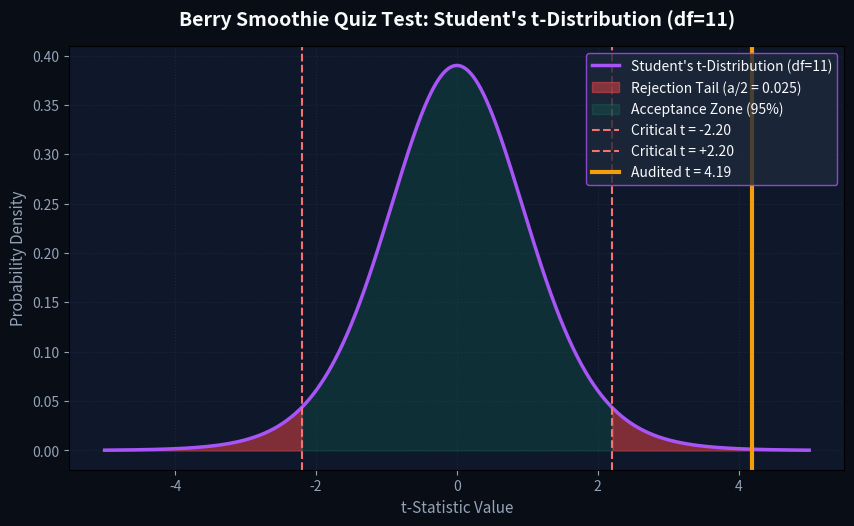

Write the Python code that produced this figure. (Note: this script raises an exception after producing the figure.)
"""
=============================================================================
TEST 2: STUDENT'S T-TEST (EASY EVERYDAY EXAMPLE)
Topic: Berry Brain Smoothie vs Math Quiz Score (Small Sample Pilot, n = 12)
=============================================================================
Scenario:
    A high school's weekly 100-point math quiz benchmark average is mu_0 = 70.0.
    A student wellness club develops a "Berry Brain Smoothie" with matcha.
    Because it's a small experimental batch, only n = 12 students volunteer.
    The population standard deviation sigma of this new recipe is UNKNOWN.
    The 12 students drink the smoothie and achieve an average score of X_bar = 76.5
    with a sample standard deviation s = 6.2 points.

Question:
    Did the smoothie genuinely boost student quiz scores, or was this small
    group of 12 students just lucky?
=============================================================================
"""

import sys
import os
import numpy as np
from scipy import stats
import matplotlib
matplotlib.use('Agg')
import matplotlib.pyplot as plt

if sys.stdout.encoding != 'utf-8':
    try:
        sys.stdout.reconfigure(encoding='utf-8')
    except Exception:
        pass


def run_smoothie_brain_t_test():
    print("=" * 75)
    print("TEST 2: STUDENT'S T-TEST — BERRY BRAIN SMOOTHIE MATH PILOT")
    print("=" * 75)

    # 1. Historical Benchmark & Sample Data (n = 12)
    mu_0 = 70.0  # Historical quiz average
    alpha = 0.05
    scores = np.array([76.0, 81.0, 72.0, 85.0, 78.0, 70.0, 79.0, 83.0, 74.0, 80.0, 68.0, 72.0])
    n = len(scores)
    df = n - 1

    x_bar = np.mean(scores)
    s = np.std(scores, ddof=1)  # Sample standard deviation (ddof=1)
    se = s / np.sqrt(n)

    print(f"Historical Quiz Mean (mu_0) : {mu_0:.1f} pts")
    print(f"Volunteer Sample Size (n)   : {n} students (Degrees of Freedom = {df})")
    print(f"Smoothie Sample Mean (X_bar): {x_bar:.2f} pts (+{x_bar - mu_0:.2f} pts gain)")
    print(f"Sample Std Dev (s)          : {s:.2f} pts (Population sigma is UNKNOWN)")
    print(f"Standard Error (SE)         : {se:.3f} pts")
    print("-" * 75)

    # 2. Student's t-test calculation via scipy.stats
    t_stat, p_value = stats.ttest_1samp(scores, popmean=mu_0)
    t_crit = stats.t.ppf(1 - alpha / 2, df=df)

    # 95% Confidence Interval for True Mean
    ci_lower = x_bar - t_crit * se
    ci_upper = x_bar + t_crit * se

    print(f"Calculated t-Statistic      : {t_stat:+.3f}")
    print(f"Critical t Thresholds       : +/- {t_crit:.3f} (df = {df})")
    print(f"Two-Tailed p-value          : {p_value:.5f}")
    print(f"95% Confidence Interval     : [{ci_lower:.2f} pts, {ci_upper:.2f} pts]")
    print("-" * 75)

    # 3. Statistical Decision & Practical Takeaway
    if abs(t_stat) > t_crit and p_value < alpha:
        verdict = "REJECT NULL HYPOTHESIS (H0)"
        takeaway = (
            "STATISTICALLY SIGNIFICANT COGNITIVE BOOST CONFIRMED!\n"
            f"The probability of observing this +{x_bar - mu_0:.1f} pts boost by chance is only {p_value*100:.2f}%.\n"
            "Even with a small sample of 12 students, the effect is robust and positive.\n"
            "Action: The school approves serving Berry Brain Smoothies before morning exams!"
        )
    else:
        verdict = "FAIL TO REJECT NULL HYPOTHESIS (H0)"
        takeaway = "Differences are within normal small-sample test variance."

    print(f"DECISION: {verdict}")
    print(takeaway)
    print("=" * 75)

    # 4. Generate Distribution Plot
    fig, ax = plt.subplots(figsize=(10, 5.5), facecolor='#090d16')
    ax.set_facecolor('#0f172a')

    x = np.linspace(-5, 5, 1000)
    y = stats.t.pdf(x, df=df)
    ax.plot(x, y, color='#a855f7', lw=2.5, label=f"Student's t-Distribution (df={df})")

    # Rejection tails
    ax.fill_between(x, 0, y, where=(x <= -t_crit), color='#ef4444', alpha=0.5, label='Rejection Tail (a/2 = 0.025)')
    ax.fill_between(x, 0, y, where=(x >= t_crit), color='#ef4444', alpha=0.5)
    ax.fill_between(x, 0, y, where=((x > -t_crit) & (x < t_crit)), color='#10b981', alpha=0.15, label='Acceptance Zone (95%)')

    # Lines
    ax.axvline(-t_crit, color='#f87171', ls='--', lw=1.5, label=f'Critical t = -{t_crit:.2f}')
    ax.axvline(t_crit, color='#f87171', ls='--', lw=1.5, label=f'Critical t = +{t_crit:.2f}')
    ax.axvline(t_stat, color='#f59e0b', lw=3, label=f'Audited t = {t_stat:.2f}')

    ax.set_title(f"Berry Smoothie Quiz Test: Student's t-Distribution (df={df})", color='#f8fafc', fontsize=14, fontweight='bold', pad=15)
    ax.set_xlabel('t-Statistic Value', color='#94a3b8', fontsize=11)
    ax.set_ylabel('Probability Density', color='#94a3b8', fontsize=11)
    ax.tick_params(colors='#94a3b8')
    ax.grid(color='#334155', alpha=0.4, ls=':')
    ax.legend(facecolor='#1e293b', edgecolor='#a855f7', labelcolor='#f8fafc', loc='upper right')

    out_png = os.path.join(os.path.dirname(__file__), '..', 'plots', '02_t_test_easy_distribution.png')
    plt.tight_layout()
    plt.savefig(out_png, dpi=200, facecolor=fig.get_facecolor())
    plt.close()
    print(f"Saved distribution visual: {out_png}\n")

    return {
        "test": "Student's t-Test",
        "example": "Berry Brain Smoothie Pilot",
        "t_stat": t_stat,
        "p_value": p_value,
        "decision": verdict
    }


if __name__ == '__main__':
    run_smoothie_brain_t_test()
